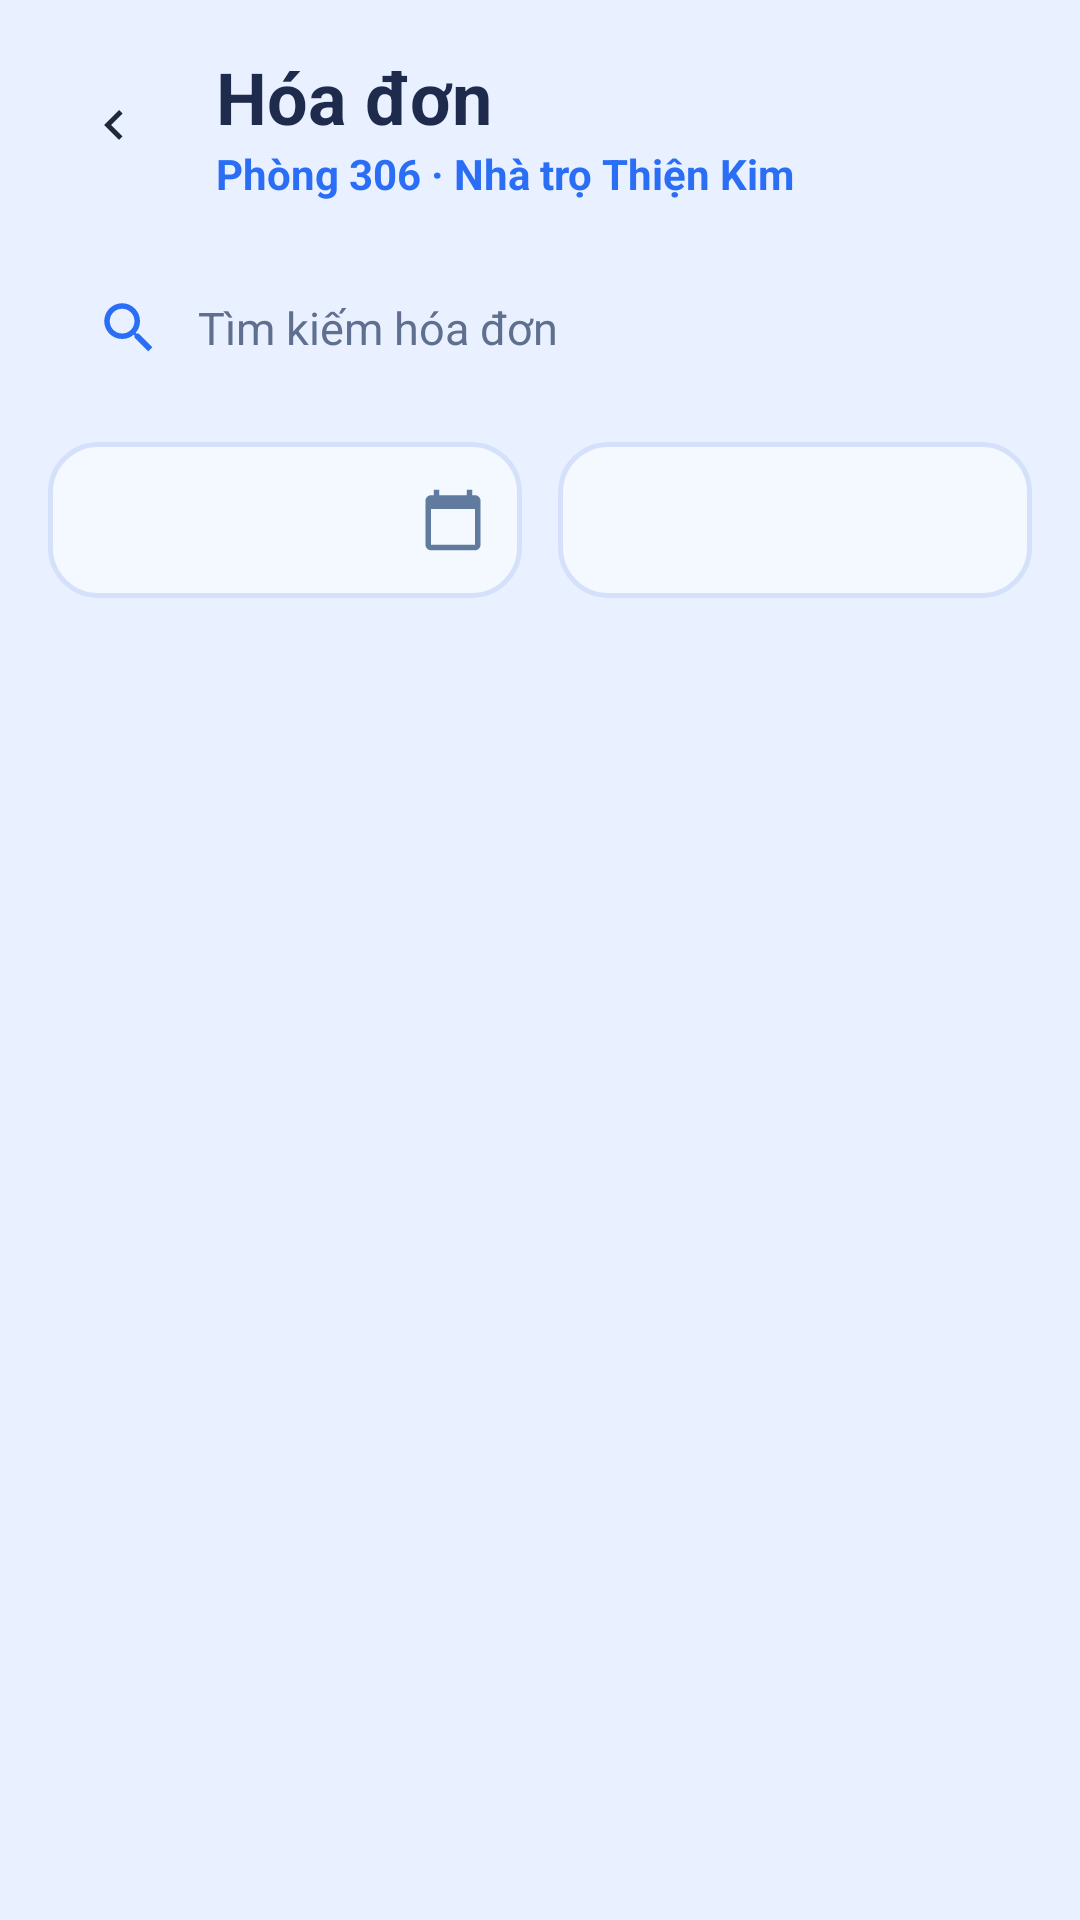

Write the Android layout XML for this screen, with the resource values it uses.
<!-- AndroidManifest.xml: application theme Theme.HomeForRent -->
<!-- res/layout/activity_invoice.xml -->
<?xml version="1.0" encoding="utf-8"?>
<LinearLayout xmlns:android="http://schemas.android.com/apk/res/android"
    xmlns:app="http://schemas.android.com/apk/res-auto"
    xmlns:tools="http://schemas.android.com/tools"
    android:id="@+id/main"
    android:layout_width="match_parent"
    android:layout_height="match_parent"
    android:background="#E9F0FF"
    android:orientation="vertical"
    android:paddingStart="16dp"
    android:paddingEnd="16dp">

    
    <LinearLayout
        android:layout_width="match_parent"
        android:layout_height="wrap_content"
        android:gravity="center_vertical"
        android:orientation="horizontal"
        android:paddingTop="16dp"
        android:paddingBottom="16dp">

        <ImageView
            android:id="@+id/btnBack"
            android:layout_width="44dp"
            android:layout_height="44dp"
            android:background="@drawable/bg_white_button"
            android:clickable="true"
            android:contentDescription="Quay lại"
            android:focusable="true"
            android:padding="12dp"
            android:src="@drawable/ic_back" />

        <LinearLayout
            android:layout_width="0dp"
            android:layout_height="wrap_content"
            android:layout_marginStart="12dp"
            android:layout_weight="1"
            android:orientation="vertical">

            <TextView
                android:layout_width="wrap_content"
                android:layout_height="wrap_content"
                android:text="Hóa đơn"
                android:textColor="#1F2B4D"
                android:textSize="24sp"
                android:textStyle="bold" />

            <TextView
                android:id="@+id/tvRoomInfo"
                android:layout_width="wrap_content"
                android:layout_height="wrap_content"
                android:text="Phòng 306 · Nhà trọ Thiện Kim"
                android:textColor="#2A6EF5"
                android:textSize="14sp"
                android:textStyle="bold" />
        </LinearLayout>
    </LinearLayout>

    
    <LinearLayout
        android:layout_width="match_parent"
        android:layout_height="52dp"
        android:background="@drawable/bg_white_card"
        android:gravity="center_vertical"
        android:orientation="horizontal"
        android:paddingStart="16dp"
        android:paddingEnd="16dp">

        <ImageView
            android:layout_width="22dp"
            android:layout_height="22dp"
            android:contentDescription="Tìm kiếm"
            android:src="@drawable/ic_search"
            app:tint="#2A6EF5" />

        <EditText
            android:id="@+id/edtSearch"
            android:layout_width="0dp"
            android:layout_height="match_parent"
            android:layout_marginStart="12dp"
            android:layout_weight="1"
            android:background="@null"
            android:hint="Tìm kiếm hóa đơn"
            android:importantForAutofill="no"
            android:inputType="text"
            android:padding="0dp"
            android:singleLine="true"
            android:textColor="#1F2B4D"
            android:textColorHint="#5F6F8F"
            android:textSize="15sp" />
    </LinearLayout>

    
    <LinearLayout
        android:layout_width="match_parent"
        android:layout_height="wrap_content"
        android:layout_marginTop="12dp"
        android:orientation="horizontal"
        android:weightSum="2">

        <LinearLayout
            android:id="@+id/btnDate"
            android:layout_width="0dp"
            android:layout_height="52dp"
            android:layout_marginEnd="6dp"
            android:layout_weight="1"
            android:background="@drawable/bg_feedback_input"
            android:clickable="true"
            android:focusable="true"
            android:gravity="center_vertical"
            android:orientation="horizontal"
            android:paddingStart="14dp"
            android:paddingEnd="12dp">

            <TextView
                android:id="@+id/tvDate"
                android:layout_width="0dp"
                android:layout_height="wrap_content"
                android:layout_weight="1"
                android:textColor="#1F2B4D"
                android:textSize="15sp"
                android:textStyle="bold"
                tools:text="09/03/2025"/>

            <ImageView
                android:layout_width="22dp"
                android:layout_height="22dp"
                android:contentDescription="Chọn ngày"
                android:src="@drawable/ic_calendar" />
        </LinearLayout>

        <Spinner
            android:id="@+id/spnStatus"
            android:layout_width="0dp"
            android:layout_height="52dp"
            android:layout_marginStart="6dp"
            android:layout_weight="1"
            android:background="@drawable/bg_feedback_input"
            android:paddingStart="6dp"
            android:paddingEnd="6dp" />
    </LinearLayout>

    
    <androidx.recyclerview.widget.RecyclerView
        android:id="@+id/rvInvoices"
        android:layout_width="match_parent"
        android:layout_height="0dp"
        android:layout_marginTop="4dp"
        android:layout_weight="1"
        android:clipToPadding="false"
        android:paddingBottom="16dp"
        tools:listitem="@layout/item_invoice"/>

    <TextView
        android:id="@+id/tvEmpty"
        android:layout_width="match_parent"
        android:layout_height="wrap_content"
        android:layout_marginTop="40dp"
        android:gravity="center"
        android:text="Không có hóa đơn phù hợp"
        android:textColor="#5F6F8F"
        android:textSize="14sp"
        android:visibility="gone" />
</LinearLayout>
<!-- res/layout/item_invoice.xml (included above) -->
<?xml version="1.0" encoding="utf-8"?>
<LinearLayout xmlns:android="http://schemas.android.com/apk/res/android"
    android:layout_width="match_parent"
    android:layout_height="wrap_content"
    android:layout_marginTop="10dp"
    android:background="@drawable/bg_white_card"
    android:gravity="center_vertical"
    android:orientation="horizontal"
    android:padding="14dp">

    <ImageView
        android:id="@+id/ivIcon"
        android:layout_width="48dp"
        android:layout_height="48dp"
        android:background="@drawable/bg_invoice_icon"
        android:contentDescription="@null"
        android:padding="11dp"
        android:src="@drawable/ic_invoice" />

    <LinearLayout
        android:layout_width="0dp"
        android:layout_height="wrap_content"
        android:layout_marginStart="12dp"
        android:layout_weight="1"
        android:orientation="vertical">

        <TextView
            android:id="@+id/tvMonth"
            android:layout_width="wrap_content"
            android:layout_height="wrap_content"
            android:textColor="#1F2B4D"
            android:textSize="16sp"
            android:textStyle="bold" />

        <TextView
            android:id="@+id/tvDue"
            android:layout_width="wrap_content"
            android:layout_height="wrap_content"
            android:layout_marginTop="2dp"
            android:textColor="#5F6F8F"
            android:textSize="12sp" />
    </LinearLayout>

    <LinearLayout
        android:layout_width="wrap_content"
        android:layout_height="wrap_content"
        android:gravity="end"
        android:orientation="vertical">

        <TextView
            android:id="@+id/tvBadge"
            android:layout_width="wrap_content"
            android:layout_height="wrap_content"
            android:background="@drawable/bg_badge"
            android:paddingStart="8dp"
            android:paddingTop="3dp"
            android:paddingEnd="8dp"
            android:paddingBottom="3dp"
            android:textSize="12sp"
            android:textStyle="bold" />

        <TextView
            android:id="@+id/tvAmount"
            android:layout_width="wrap_content"
            android:layout_height="wrap_content"
            android:layout_marginTop="6dp"
            android:textColor="#1F2B4D"
            android:textSize="15sp"
            android:textStyle="bold" />
    </LinearLayout>
</LinearLayout>
<!-- resources referenced by this layout -->
<resources>
  <!-- drawable bg_feedback_input (drawable) -->
  <?xml version="1.0" encoding="utf-8"?>
  <shape xmlns:android="http://schemas.android.com/apk/res/android"
      android:shape="rectangle">
      <solid android:color="#F4F8FF" />
      <stroke android:width="1.5dp" android:color="#D5E1FB" />
      <corners android:radius="16dp" />
  </shape>
  <!-- drawable ic_back (drawable) -->
  <vector xmlns:android="http://schemas.android.com/apk/res/android"
      android:width="24dp"
      android:height="24dp"
      android:viewportWidth="24"
      android:viewportHeight="24">
      <path
          android:pathData="M15.41,16.59L10.83,12l4.58,-4.59L14,6l-6,6 6,6 1.41,-1.41z"
          android:fillColor="#1E293B"/>
  </vector>
  <!-- drawable ic_calendar (drawable) -->
  <vector xmlns:android="http://schemas.android.com/apk/res/android"
      android:width="24dp" android:height="24dp"
      android:viewportWidth="24" android:viewportHeight="24">
      <path android:fillColor="#617B9F"
          android:pathData="M20,3h-1V1h-2v2H7V1H5v2H4c-1.1,0 -2,0.9 -2,2v16c0,1.1 0.9,2 2,2h16c1.1,0 2,-0.9 2,-2V5C22,3.9 21.1,3 20,3zM20,21H4V8h16V21z"/>
  </vector>
  <!-- drawable ic_invoice (drawable) -->
  <vector xmlns:android="http://schemas.android.com/apk/res/android"
      android:width="24dp"
      android:height="24dp"
      android:viewportWidth="24"
      android:viewportHeight="24">
  
      <path
          android:fillColor="#1565C0"
          android:pathData="M6,2h9l5,5v15l-2,-1.5L16,22l-2,-1.5L12,22l-2,-1.5L8,22l-2,-1.5L4,22V4a2,2 0,0 1,2 -2z"/>
  
      <path
          android:fillColor="#FFFFFF"
          android:pathData="M14,3.5V8h4.5zM7,11h10v1.5H7zM7,15h10v1.5H7zM7,19h7v1.5H7z"/>
  </vector>
  <!-- drawable ic_search (drawable) -->
  <vector xmlns:android="http://schemas.android.com/apk/res/android"
      android:width="24dp" android:height="24dp"
      android:viewportWidth="24" android:viewportHeight="24">
      <path android:fillColor="#617B9F"
          android:pathData="M15.5,14h-0.79l-0.28,-0.27C15.41,12.59 16,11.11 16,9.5 16,5.91 13.09,3 9.5,3S3,5.91 3,9.5 5.91,16 9.5,16c1.61,0 3.09,-0.59 4.23,-1.57l0.27,0.28v0.79l5,4.99L20.49,19l-4.99,-5zM9.5,14C7.01,14 5,11.99 5,9.5S7.01,5 9.5,5 14,7.01 14,9.5 11.99,14 9.5,14z"/>
  </vector>
  <style name="Theme.HomeForRent" parent="Base.Theme.HomeForRent" />
  <style name="Base.Theme.HomeForRent" parent="Theme.Material3.DayNight.NoActionBar">
  
          <item name="colorPrimary">@color/primary</item>
          <item name="colorSecondary">@color/primary</item>
          <item name="android:statusBarColor">@color/background</item>
          <item name="android:navigationBarColor">@color/background</item>
          <item name="android:windowLightStatusBar">true</item>
          <item name="android:windowBackground">@color/background</item>
      </style>
  <color name="primary">#1877F2</color>
  <color name="background">#F3F8FF</color>
</resources>
